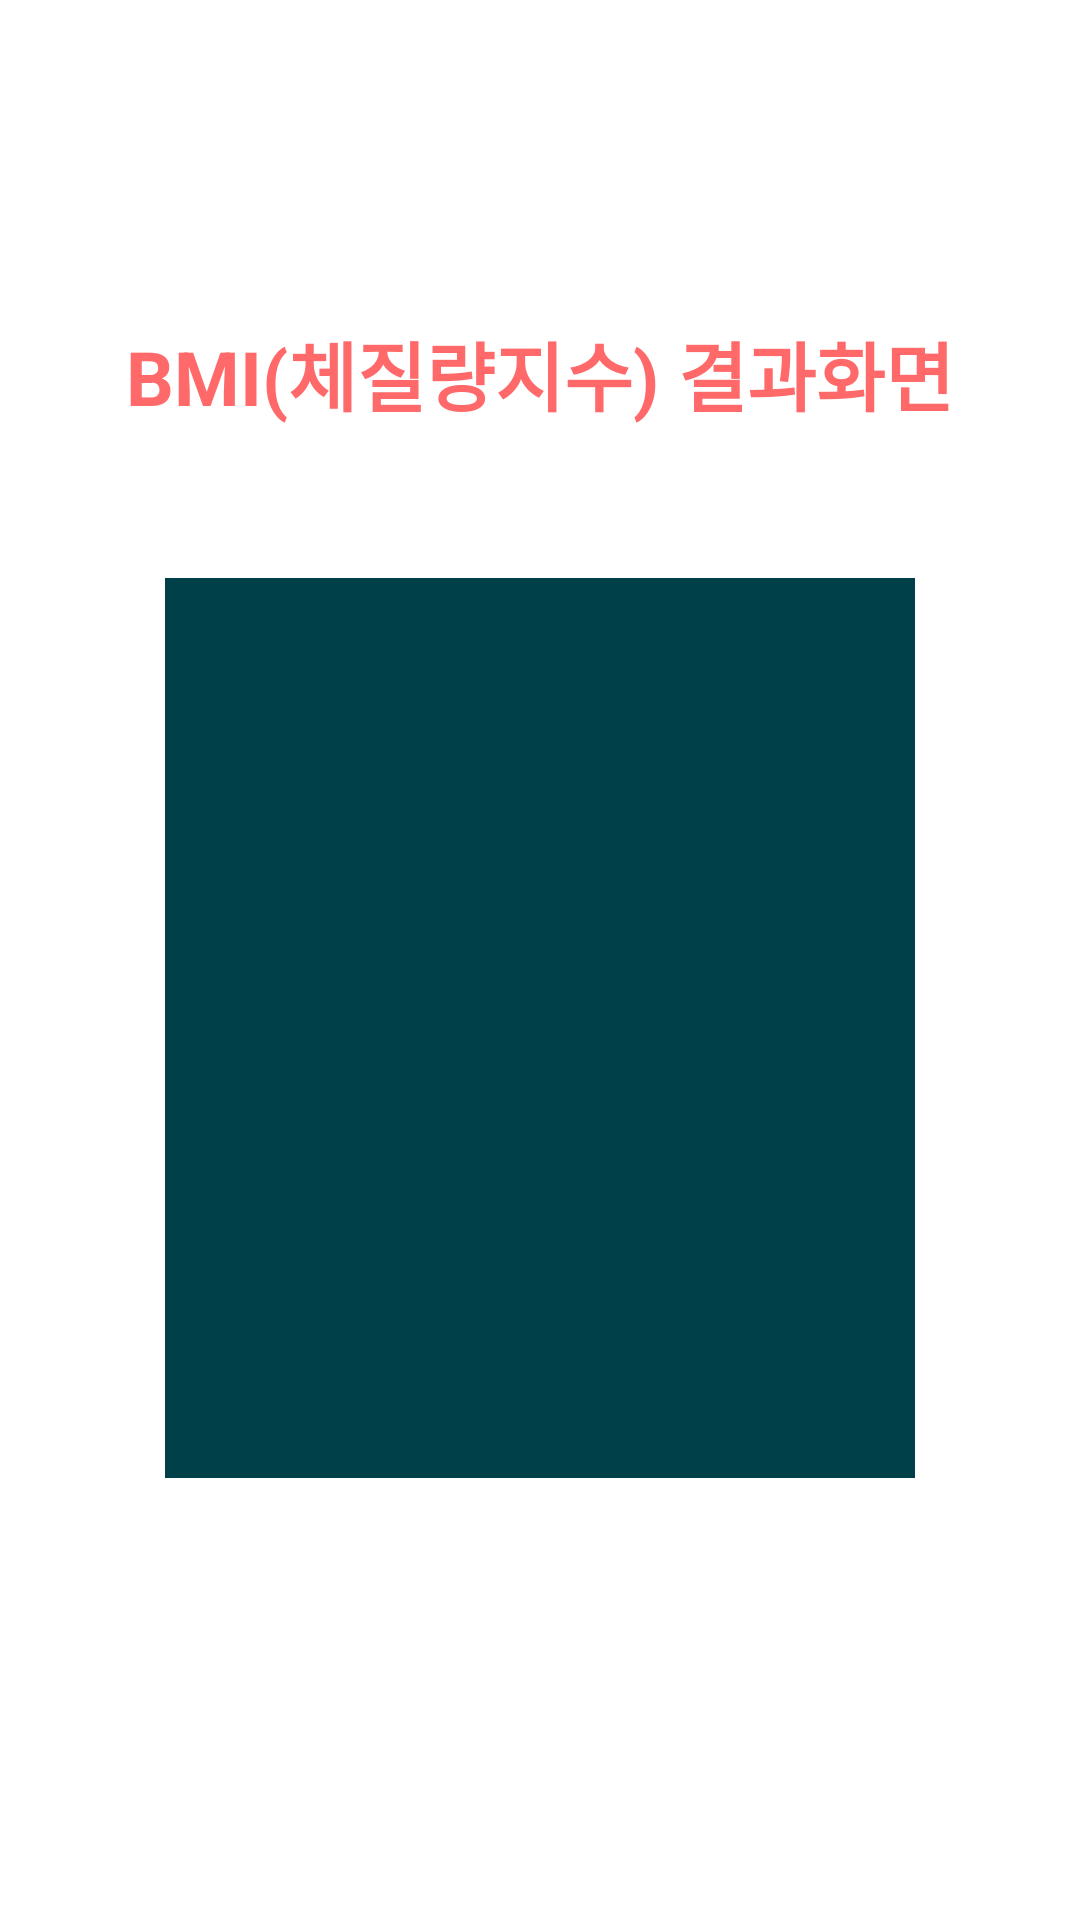

Layout XML and referenced resources for this Android screen:
<!-- AndroidManifest.xml: application theme Theme.Project_bmi -->
<!-- res/layout/activity_result.xml -->
<?xml version="1.0" encoding="utf-8"?>
<LinearLayout xmlns:android="http://schemas.android.com/apk/res/android"
    xmlns:app="http://schemas.android.com/apk/res-auto"
    xmlns:tools="http://schemas.android.com/tools"
    android:layout_width="match_parent"
    android:layout_height="match_parent"
    android:orientation="vertical"
    android:padding="20dp"
    android:gravity="center"
    tools:context=".ResultActivity">

    <TextView
        android:layout_width="match_parent"
        android:layout_height="wrap_content"
        android:gravity="center_horizontal"
        android:text="@string/result_title"
        android:textSize="25dp"
        android:textColor="#FF6969"
        android:layout_marginBottom="50dp"
        android:textStyle="bold"/>
    <ImageView
        android:id="@+id/imgv"
        android:layout_width="250dp"
        android:layout_height="300dp"
        android:background="#004049"
        android:layout_gravity="center_horizontal"
        android:scaleType="fitXY"/>
    <TextView
        android:id="@+id/text_result1"
        android:layout_width="wrap_content"
        android:layout_height="wrap_content"
        android:textSize="15sp"
        android:textColor="#347298"
        android:textStyle="bold"/>
    <TextView
        android:id="@+id/text_result2"
        android:layout_width="wrap_content"
        android:layout_height="wrap_content"
        android:textSize="15sp"
        android:textColor="#347298"
        android:textStyle="bold"/>

</LinearLayout>
<!-- resources referenced by this layout -->
<resources>
  <string name="result_title">BMI(체질량지수) 결과화면</string>
  <style name="Theme.Project_bmi" parent="Theme.MaterialComponents.DayNight.DarkActionBar">
          
          <item name="colorPrimary">@color/purple_500</item>
          <item name="colorPrimaryVariant">@color/purple_700</item>
          <item name="colorOnPrimary">@color/white</item>
          
          <item name="colorSecondary">@color/teal_200</item>
          <item name="colorSecondaryVariant">@color/teal_700</item>
          <item name="colorOnSecondary">@color/black</item>
          
          <item name="android:statusBarColor" tools:targetApi="l">?attr/colorPrimaryVariant</item>
          
      </style>
  <!-- not gathered from this repository: default colours our renderer supplied (Android Studio template values) -->
  <color name="purple_500">#FF6200EE</color>
  <color name="purple_700">#FF3700B3</color>
  <color name="teal_200">#FF03DAC5</color>
  <color name="teal_700">#FF018786</color>
  <color name="black">#FF000000</color>
  <color name="white">#FFFFFFFF</color>
</resources>
